Dataset: pro_con_rec (GitHub, Dianaaaa/bottle-caps-recognition). Classes: cons, pros.

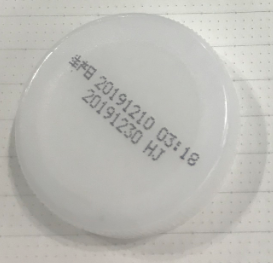
Label: pros

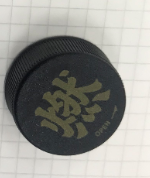
Label: pros

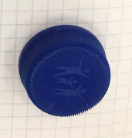
Label: pros

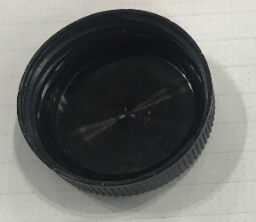
Label: cons

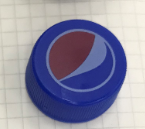
Label: pros

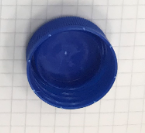
Label: cons
